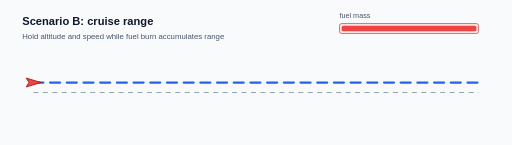
t = 0.00 s
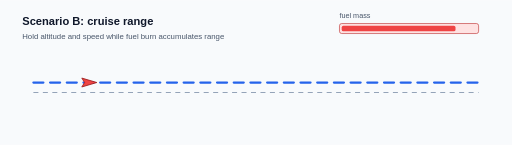
t = 0.63 s
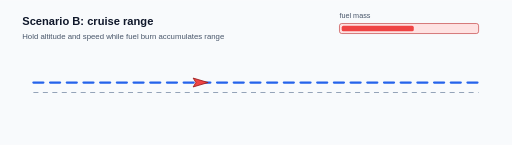
t = 1.88 s
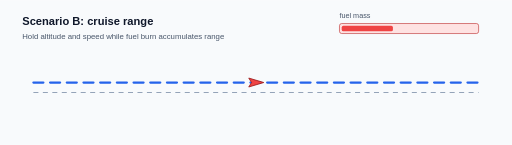
t = 2.50 s
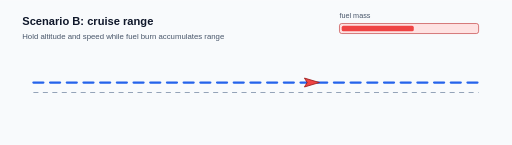
t = 3.13 s
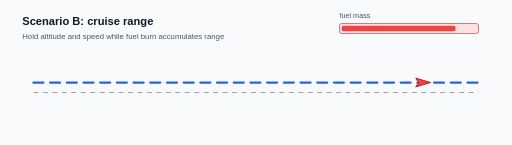
t = 4.38 s

The animated SVG that drew these frames (rendered in a browser with its animation timeline set to each time). Animation: 2 SMIL elements (animate=1,animateMotion=1); one cycle of 5.00 s, repeats indefinitely.

<svg xmlns="http://www.w3.org/2000/svg" width="920" height="260" viewBox="0 0 920 260" role="img" aria-labelledby="title desc">
  <title id="title">Animated Boeing 737 cruise trajectory</title>
  <desc id="desc">A red aircraft marker flies a level cruise path while a fuel bar decreases.</desc>
  <rect width="920" height="260" fill="#f8fafc"/>
  <path id="path-b" d="M60 148 H860" fill="none" stroke="#2563eb" stroke-width="4" stroke-linecap="round" stroke-dasharray="18 12"/>
  <line x1="60" y1="166" x2="860" y2="166" stroke="#94a3b8" stroke-width="2" stroke-dasharray="9 8"/>
  <rect x="610" y="42" width="250" height="18" rx="4" fill="#fee2e2" stroke="#b91c1c"/>
  <rect x="614" y="46" width="242" height="10" rx="3" fill="#ef4444">
    <animate attributeName="width" values="242;92;242" dur="5s" repeatCount="indefinite"/>
  </rect>
  <text x="610" y="32" font-family="Arial,sans-serif" font-size="13" fill="#475569">fuel mass</text>
  <g>
    <path d="M14 0 L-13 -8 L-8 0 L-13 8 Z" fill="#ef4444" stroke="#991b1b" stroke-width="1.5"/>
    <animateMotion dur="5s" repeatCount="indefinite" rotate="auto">
      <mpath href="#path-b"/>
    </animateMotion>
  </g>
  <text x="40" y="44" font-family="Arial,sans-serif" font-size="20" font-weight="700" fill="#0f172a">Scenario B: cruise range</text>
  <text x="40" y="70" font-family="Arial,sans-serif" font-size="14" fill="#475569">Hold altitude and speed while fuel burn accumulates range</text>
</svg>
